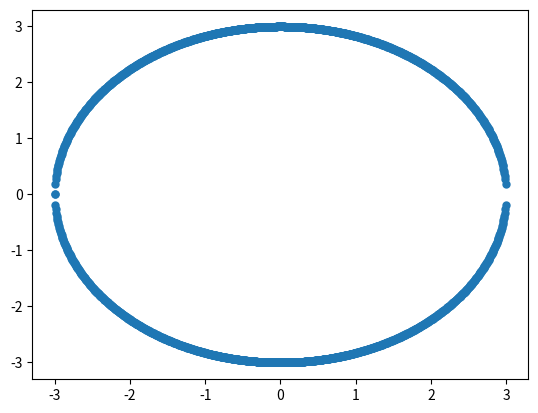

Python code for this plot:
#coding:utf-8
__author__ = 'dk'
import  json
import  random
from matplotlib import  pyplot as plt
num_max =1000
r=3
d=2*r
point=[]
delta= d/num_max
x=-r
point_x = []
point_y = []
while len(point) < 2*num_max:
    x=round(x,8)
    y=(r**2 - x**2)**0.5
    y= round(y,8)
    point.append([x,y])
    point.append([x,-y])
    point_x.append(x)
    point_y.append(y)
    point_x.append(x)
    point_y.append(-y)
    x+=delta
plt.scatter(point_x,point_y,linewidths=0.01)
#plt.show()

class data_generator:
    def __init__(self):
        self.index = 0
        self.epoch = 0
    def next_batch(self,batchsize):
        rst = []
        if (self.index+1)*batchsize >len(point):
            self.index = 0
            self.epoch +=1
        rst=point[self.index*batchsize:(self.index+1)*batchsize]
        self.index +=1
        return rst

if __name__ == '__main__':
    data_gen = data_generator()
    print(data_gen.next_batch(10))


